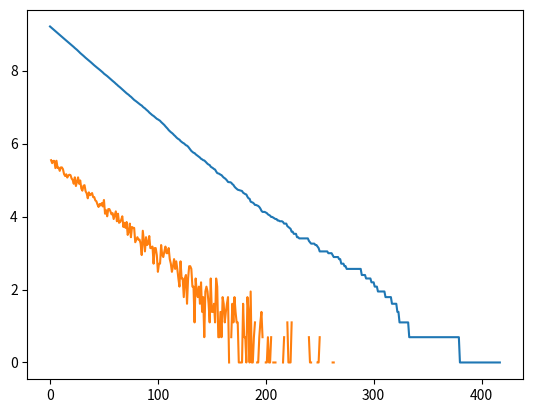

Write Python code to recreate this figure.
import random
from matplotlib import pyplot
import numpy

def decay_process(n0, decay_chance):
    population = [n0]
    while population[-1]>0:
        random.seed(None)
        decays = 0
        for roll in range(population[-1]):
            if random.random() <= decay_chance:
                decays += 1
        population.append(population[-1]-decays)
    time_steps = numpy.arange(len(population))
    return numpy.array(population), time_steps


lambda1 = .05
time_steps = 500
population, generation = decay_process(10000, .025)
decays = population-numpy.roll(population, 1)
pyplot.plot( generation, numpy.log(population))
pyplot.plot(generation, numpy.log(-decays))
# pyplot.plot(generation, population)
# pyplot.plot(generation, decays)
pyplot.show()


